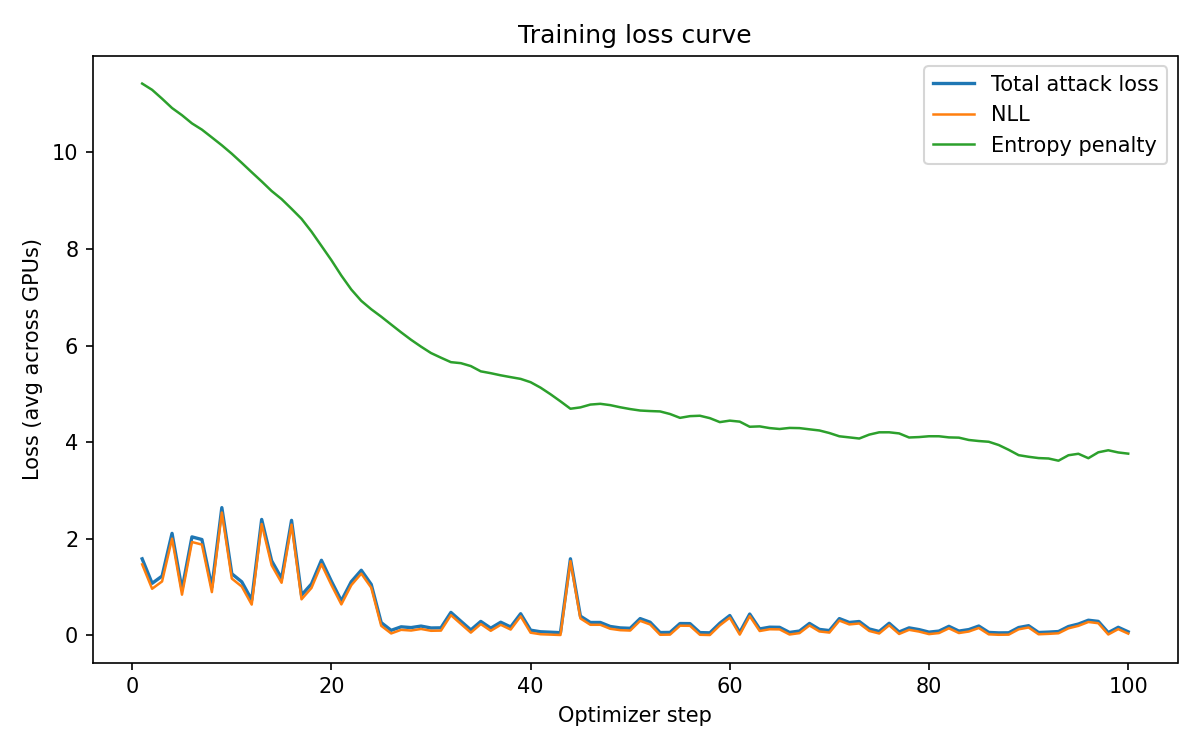

The data file committed next to this chart (first rows):
total_loss, nll_loss, entropy_penalty
1.581474781036376953e+00, 1.467208266258239746e+00, 1.142665672302246094e+01
1.073734760284423828e+00, 9.607642889022827148e-01, 1.129705333709716797e+01
1.223952293395996094e+00, 1.112820744514465332e+00, 1.111315059661865234e+01
2.108929157257080078e+00, 1.999727964401245117e+00, 1.092012405395507812e+01
9.464550018310546875e-01, 8.387426733970642090e-01, 1.077123260498046875e+01
2.035949468612670898e+00, 1.929929852485656738e+00, 1.060195064544677734e+01
1.981241703033447266e+00, 1.876517534255981445e+00, 1.047241497039794922e+01
9.946194887161254883e-01, 8.915093541145324707e-01, 1.031101608276367188e+01
2.642279386520385742e+00, 2.540797233581542969e+00, 1.014821529388427734e+01
1.272245526313781738e+00, 1.172511935234069824e+00, 9.973356246948242188e+00
1.105195879936218262e+00, 1.007354140281677246e+00, 9.784170150756835938e+00
7.291361689567565918e-01, 6.332370042800903320e-01, 9.589916229248046875e+00
2.397279500961303711e+00, 2.303286075592041016e+00, 9.399333953857421875e+00
1.539897561073303223e+00, 1.447887659072875977e+00, 9.200986862182617188e+00
1.175685405731201172e+00, 1.085349798202514648e+00, 9.033561706542968750e+00
2.378386735916137695e+00, 2.290061235427856445e+00, 8.832555770874023438e+00
8.284973502159118652e-01, 7.422453761100769043e-01, 8.625198364257812500e+00
1.061770677566528320e+00, 9.781727194786071777e-01, 8.359791755676269531e+00
1.551072359085083008e+00, 1.470429539680480957e+00, 8.064285278320312500e+00
1.117226481437683105e+00, 1.039547562599182129e+00, 7.767888069152832031e+00
7.119509577751159668e-01, 6.374636888504028320e-01, 7.448724746704101562e+00
1.108054995536804199e+00, 1.036458253860473633e+00, 7.159674644470214844e+00
1.344559431076049805e+00, 1.275304079055786133e+00, 6.925535202026367188e+00
1.051259279251098633e+00, 9.837434887886047363e-01, 6.751581192016601562e+00
2.604304552078247070e-01, 1.944477260112762451e-01, 6.598274707794189453e+00
1.000020056962966919e-01, 3.564817830920219421e-02, 6.435382366180419922e+00
1.729165911674499512e-01, 1.101822108030319214e-01, 6.273437500000000000e+00
1.570603847503662109e-01, 9.587274491786956787e-02, 6.118764400482177734e+00
1.880003213882446289e-01, 1.282297223806381226e-01, 5.977060317993164062e+00
1.491342782974243164e-01, 9.068775177001953125e-02, 5.844653606414794922e+00
1.519424915313720703e-01, 9.446252882480621338e-02, 5.747997283935546875e+00
4.715273976325988770e-01, 4.149716496467590332e-01, 5.655574798583984375e+00
2.893372774124145508e-01, 2.329905331134796143e-01, 5.634675025939941406e+00
1.083565056324005127e-01, 5.261311307549476624e-02, 5.574338912963867188e+00
2.852477133274078369e-01, 2.305959016084671021e-01, 5.465181350708007812e+00
1.446708589792251587e-01, 9.039976447820663452e-02, 5.427109718322753906e+00
2.682330608367919922e-01, 2.144028693437576294e-01, 5.383019447326660156e+00
1.694981008768081665e-01, 1.160458549857139587e-01, 5.345224857330322266e+00
4.443321824073791504e-01, 3.912422955036163330e-01, 5.308990478515625000e+00
1.034031212329864502e-01, 5.099712684750556946e-02, 5.240599632263183594e+00
7.028412073850631714e-02, 1.901177689433097839e-02, 5.127234458923339844e+00
6.140058115124702454e-02, 1.149133220314979553e-02, 4.990924835205078125e+00
5.178243294358253479e-02, 3.343858988955616951e-03, 4.843857765197753906e+00
1.582376360893249512e+00, 1.535470008850097656e+00, 4.690633296966552734e+00
3.939461112022399902e-01, 3.467621803283691406e-01, 4.718392372131347656e+00
2.629778385162353516e-01, 2.152086496353149414e-01, 4.776919364929199219e+00
2.630612254142761230e-01, 2.151345908641815186e-01, 4.792663097381591797e+00
1.798979938030242920e-01, 1.322458386421203613e-01, 4.765214920043945312e+00
1.504960656166076660e-01, 1.032868474721908569e-01, 4.720921039581298828e+00
1.421105712652206421e-01, 9.527299553155899048e-02, 4.683757781982421875e+00
3.434563279151916504e-01, 2.969216108322143555e-01, 4.653470993041992188e+00
2.682668566703796387e-01, 2.218410819768905640e-01, 4.642579078674316406e+00
5.449886992573738098e-02, 8.149840869009494781e-03, 4.634902954101562500e+00
5.709334462881088257e-02, 1.127909403294324875e-02, 4.581425189971923828e+00
2.409044504165649414e-01, 1.958859711885452271e-01, 4.501847267150878906e+00
2.393629401922225952e-01, 1.939904093742370605e-01, 4.537253379821777344e+00
5.347105488181114197e-02, 8.015765808522701263e-03, 4.545528888702392578e+00
4.814762622117996216e-02, 3.192716510966420174e-03, 4.495491027832031250e+00
2.478912472724914551e-01, 2.037560939788818359e-01, 4.413516044616699219e+00
4.069603383541107178e-01, 3.625195920467376709e-01, 4.444075107574462891e+00
... 40 more rows
